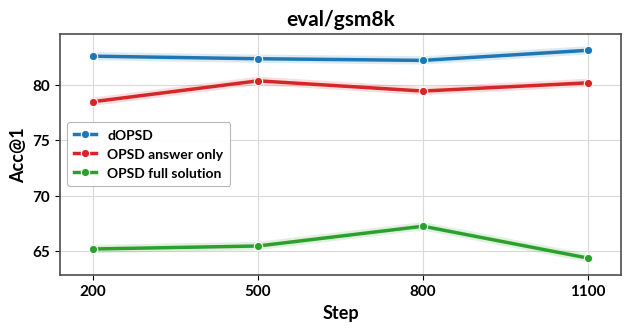

This figure's Python source:
"""
Plot gsm8k Acc@1 vs training step for three OPSD variants, styled to match the
wandb-style eval curves used in the paper (bold sans-serif labels, light grid,
full box, faint "raw" line behind a bold "smoothed" line, legend top-left).

Usage:
    python plot_gsm8k_acc.py --out_dir results
Produces:
    results/gsm8k_acc.png  and  results/gsm8k_acc.pdf
"""

import os
import argparse

import numpy as np
import matplotlib
matplotlib.use("Agg")
import matplotlib.pyplot as plt
from matplotlib import font_manager


# --------------------------------------------------------------------------- #
# data
# --------------------------------------------------------------------------- #
STEPS = [200, 500, 800, 1100]

# label -> (values per step, color).  Palette mirrors the reference figure:
#   winner = blue, answer-only = red, full-solution = green.
SERIES = [
    ("dOPSD",              [82.56, 82.33, 82.18, 83.09], "#1f77b4"),
    ("OPSD answer only",   [78.46, 80.34, 79.42, 80.16], "#d62728"),
    ("OPSD full solution", [65.20, 65.47, 67.25, 64.38], "#2ca02c"),
]


# --------------------------------------------------------------------------- #
# styling
# --------------------------------------------------------------------------- #
def pick_font():
    """Pick the closest available font to the reference (wandb) bold sans-serif."""
    preferred = ["Lato", "Source Sans Pro", "Source Sans 3", "Helvetica",
                 "Arial", "DejaVu Sans"]
    available = {f.name for f in font_manager.fontManager.ttflist}
    for name in preferred:
        if name in available:
            return name
    return "DejaVu Sans"


def apply_style():
    font = pick_font()
    plt.rcParams.update({
        "font.family": "sans-serif",
        "font.sans-serif": [font, "DejaVu Sans"],
        "font.weight": "bold",
        "axes.labelweight": "bold",
        "axes.titleweight": "bold",
        "axes.titlesize": 15,
        "axes.labelsize": 13,
        "xtick.labelsize": 11,
        "ytick.labelsize": 11,
        "axes.linewidth": 1.2,
        "figure.dpi": 150,
    })
    return font


# --------------------------------------------------------------------------- #
# main
# --------------------------------------------------------------------------- #
def main():
    ap = argparse.ArgumentParser()
    ap.add_argument("--out_dir", default="results")
    ap.add_argument("--title", default="eval/gsm8k")
    args = ap.parse_args()
    os.makedirs(args.out_dir, exist_ok=True)

    font = apply_style()
    print(f"[font] using '{font}'")

    fig, ax = plt.subplots(figsize=(6.4, 3.4))

    x = np.asarray(STEPS)
    for label, vals, color in SERIES:
        y = np.asarray(vals)
        # faint "raw" glow behind, then the bold "smoothed" line + markers
        ax.plot(x, y, color=color, lw=6, alpha=0.15, solid_capstyle="round", zorder=2)
        ax.plot(x, y, color=color, lw=2.5, marker="o", markersize=6,
                markeredgecolor="white", markeredgewidth=0.8,
                label=label, zorder=3)

    # axes / box / grid styled like the reference
    ax.set_title(args.title)
    ax.set_xlabel("Step")
    ax.set_ylabel("Acc@1")
    ax.set_xticks(STEPS)
    ax.grid(True, color="0.85", lw=0.8, zorder=0)
    ax.set_axisbelow(True)
    for s in ax.spines.values():
        s.set_visible(True)
        s.set_edgecolor("0.3")

    # a little vertical padding around the data
    allv = np.concatenate([np.asarray(v) for _, v, _ in SERIES])
    pad = 0.08 * (allv.max() - allv.min())
    ax.set_ylim(allv.min() - pad, allv.max() + pad)
    ax.set_xlim(min(STEPS) - 60, max(STEPS) + 60)

    # place the legend in the empty middle band (between the answer-only and
    # full-solution curves) so it never overlaps a line
    leg = ax.legend(loc="center left", fontsize=10, frameon=True, framealpha=0.95,
                    borderpad=0.5, handlelength=1.6)
    leg.get_frame().set_edgecolor("0.7")
    leg.get_frame().set_linewidth(0.8)

    fig.tight_layout()
    for ext in ("png", "pdf"):
        out = os.path.join(args.out_dir, f"gsm8k_acc.{ext}")
        fig.savefig(out, bbox_inches="tight")
        print("[saved]", out)


if __name__ == "__main__":
    main()
